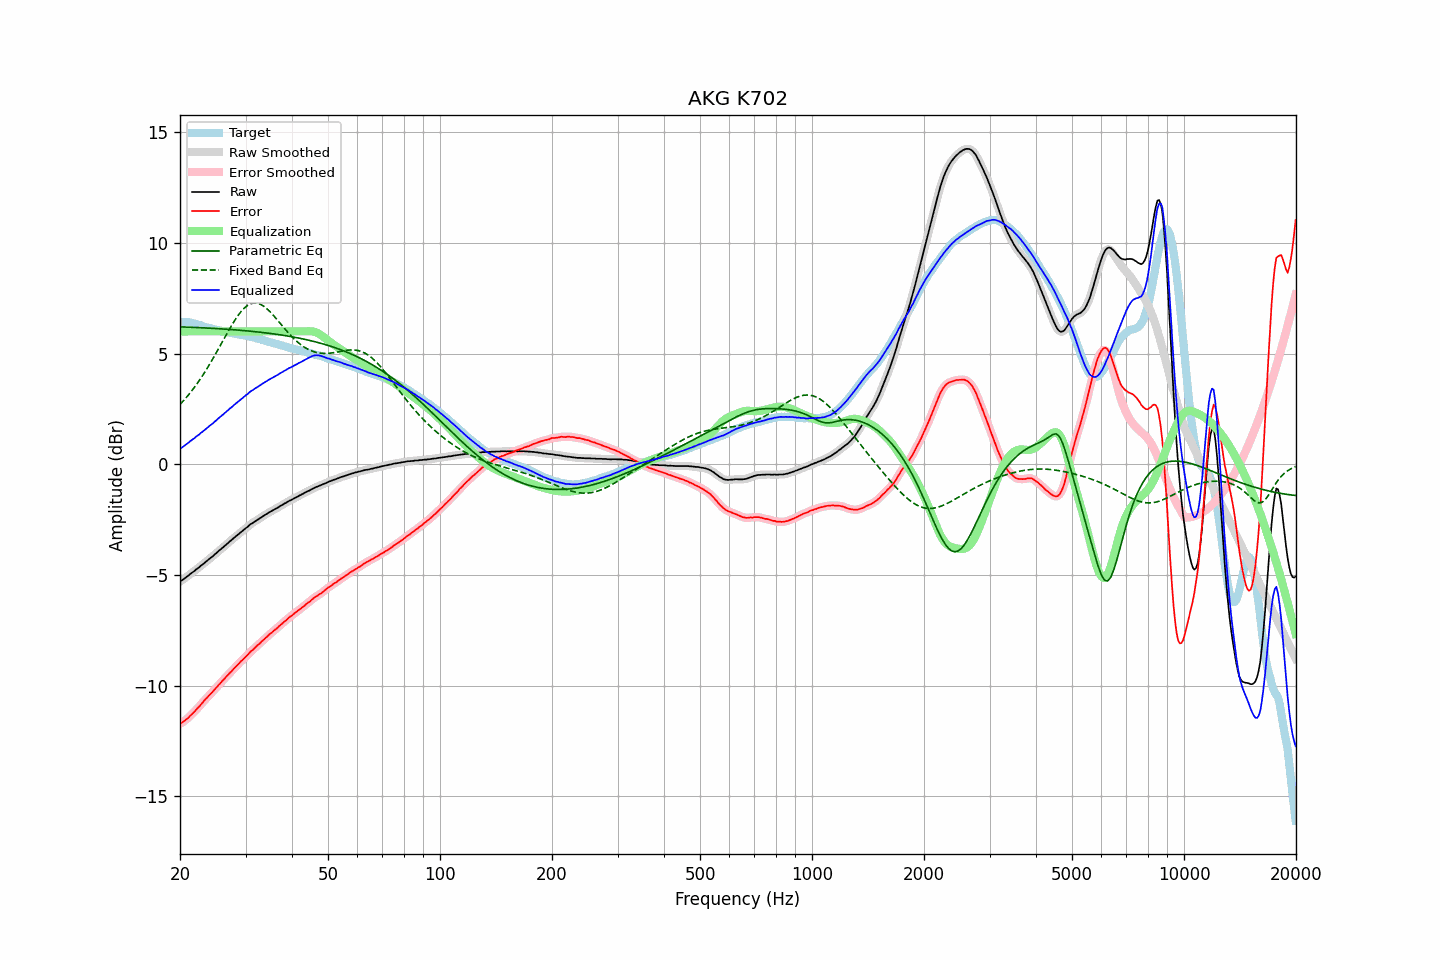

Data behind this chart, as committed beside it:
frequency, raw, error, smoothed, error_smoothed, equalization, parametric_eq, fixed_band_eq, equalized_raw, equalized_smoothed, target
20.00, -5.30, -11.73, -5.30, -11.73, 6.00, 6.21, 2.70, 0.70, 0.70, 6.43
20.20, -5.25, -11.68, -5.25, -11.68, 6.00, 6.20, 2.78, 0.75, 0.75, 6.43
20.40, -5.20, -11.63, -5.20, -11.63, 6.00, 6.20, 2.85, 0.80, 0.80, 6.43
20.61, -5.15, -11.58, -5.15, -11.58, 6.00, 6.20, 2.94, 0.85, 0.85, 6.43
20.81, -5.09, -11.52, -5.10, -11.52, 6.00, 6.20, 3.02, 0.91, 0.90, 6.43
21.02, -5.04, -11.47, -5.04, -11.46, 6.00, 6.19, 3.11, 0.96, 0.96, 6.43
21.23, -4.98, -11.39, -4.98, -11.39, 6.00, 6.19, 3.19, 1.02, 1.02, 6.41
21.44, -4.92, -11.32, -4.93, -11.32, 6.00, 6.19, 3.29, 1.08, 1.07, 6.40
21.66, -4.87, -11.25, -4.87, -11.25, 6.00, 6.18, 3.38, 1.13, 1.13, 6.38
21.87, -4.82, -11.18, -4.81, -11.17, 6.00, 6.18, 3.48, 1.18, 1.19, 6.35
22.09, -4.75, -11.10, -4.76, -11.10, 6.00, 6.18, 3.58, 1.25, 1.24, 6.34
22.31, -4.70, -11.02, -4.70, -11.02, 6.00, 6.17, 3.68, 1.30, 1.30, 6.31
22.54, -4.65, -10.95, -4.65, -10.94, 6.00, 6.17, 3.78, 1.35, 1.35, 6.29
22.76, -4.58, -10.85, -4.59, -10.86, 6.00, 6.17, 3.89, 1.42, 1.41, 6.27
22.99, -4.53, -10.77, -4.53, -10.77, 6.00, 6.16, 4.00, 1.47, 1.47, 6.24
23.22, -4.47, -10.68, -4.47, -10.69, 6.00, 6.16, 4.11, 1.53, 1.53, 6.21
23.45, -4.41, -10.60, -4.41, -10.61, 6.00, 6.16, 4.23, 1.59, 1.59, 6.19
23.69, -4.35, -10.53, -4.35, -10.53, 6.00, 6.15, 4.34, 1.65, 1.65, 6.18
23.92, -4.29, -10.45, -4.29, -10.46, 6.00, 6.15, 4.46, 1.71, 1.71, 6.16
24.16, -4.23, -10.38, -4.24, -10.38, 6.00, 6.14, 4.59, 1.77, 1.76, 6.15
24.40, -4.18, -10.31, -4.18, -10.30, 6.00, 6.14, 4.71, 1.82, 1.82, 6.13
24.65, -4.11, -10.22, -4.12, -10.22, 6.00, 6.14, 4.84, 1.89, 1.88, 6.11
24.89, -4.05, -10.14, -4.05, -10.14, 6.00, 6.13, 4.96, 1.95, 1.95, 6.08
25.14, -3.99, -10.07, -3.99, -10.06, 6.00, 6.13, 5.09, 2.01, 2.01, 6.07
25.39, -3.92, -9.97, -3.93, -9.98, 6.00, 6.12, 5.22, 2.08, 2.07, 6.05
25.65, -3.86, -9.91, -3.86, -9.90, 6.00, 6.12, 5.35, 2.14, 2.14, 6.04
25.91, -3.80, -9.82, -3.80, -9.82, 6.00, 6.11, 5.49, 2.20, 2.20, 6.01
26.16, -3.74, -9.74, -3.74, -9.74, 6.00, 6.11, 5.62, 2.26, 2.26, 6.00
26.43, -3.67, -9.66, -3.68, -9.66, 6.00, 6.10, 5.75, 2.33, 2.32, 5.99
26.69, -3.61, -9.58, -3.61, -9.58, 6.00, 6.10, 5.88, 2.39, 2.39, 5.97
26.96, -3.55, -9.51, -3.55, -9.51, 6.00, 6.09, 6.01, 2.45, 2.45, 5.96
27.23, -3.48, -9.43, -3.49, -9.43, 6.00, 6.09, 6.13, 2.52, 2.51, 5.94
27.50, -3.43, -9.37, -3.43, -9.36, 6.00, 6.08, 6.26, 2.57, 2.57, 5.93
27.77, -3.36, -9.27, -3.36, -9.28, 6.00, 6.08, 6.38, 2.64, 2.64, 5.91
28.05, -3.30, -9.20, -3.30, -9.20, 6.00, 6.07, 6.49, 2.70, 2.70, 5.90
28.33, -3.24, -9.12, -3.24, -9.12, 6.00, 6.07, 6.60, 2.76, 2.76, 5.88
28.62, -3.18, -9.05, -3.18, -9.05, 6.00, 6.06, 6.71, 2.82, 2.82, 5.87
28.90, -3.12, -8.98, -3.12, -8.98, 6.00, 6.05, 6.80, 2.88, 2.88, 5.86
29.19, -3.06, -8.90, -3.06, -8.90, 6.00, 6.05, 6.90, 2.94, 2.94, 5.83
29.48, -3.00, -8.83, -3.00, -8.83, 6.00, 6.04, 6.98, 3.00, 3.00, 5.83
29.78, -2.94, -8.76, -2.94, -8.76, 6.00, 6.03, 7.05, 3.06, 3.06, 5.82
30.08, -2.88, -8.69, -2.89, -8.69, 6.00, 6.03, 7.12, 3.12, 3.11, 5.81
30.38, -2.83, -8.62, -2.83, -8.62, 6.00, 6.02, 7.17, 3.17, 3.17, 5.79
30.68, -2.76, -8.54, -2.77, -8.54, 6.00, 6.01, 7.21, 3.24, 3.23, 5.77
30.99, -2.70, -8.46, -2.71, -8.47, 6.00, 6.01, 7.25, 3.30, 3.29, 5.75
31.30, -2.66, -8.40, -2.66, -8.40, 6.00, 6.00, 7.27, 3.34, 3.34, 5.74
31.61, -2.61, -8.34, -2.61, -8.34, 6.00, 5.99, 7.28, 3.39, 3.39, 5.73
31.93, -2.56, -8.27, -2.57, -8.27, 6.00, 5.99, 7.28, 3.44, 3.43, 5.71
32.24, -2.52, -8.20, -2.52, -8.20, 6.00, 5.98, 7.28, 3.48, 3.48, 5.67
32.57, -2.47, -8.13, -2.47, -8.13, 6.00, 5.97, 7.25, 3.53, 3.53, 5.66
32.89, -2.42, -8.07, -2.42, -8.06, 6.00, 5.96, 7.23, 3.58, 3.58, 5.65
33.22, -2.37, -7.99, -2.38, -8.00, 6.00, 5.95, 7.19, 3.63, 3.62, 5.62
33.55, -2.33, -7.94, -2.33, -7.93, 6.00, 5.94, 7.14, 3.67, 3.67, 5.60
33.89, -2.28, -7.86, -2.28, -7.86, 6.00, 5.94, 7.09, 3.72, 3.72, 5.58
34.23, -2.24, -7.80, -2.24, -7.80, 6.00, 5.93, 7.03, 3.76, 3.76, 5.56
34.57, -2.19, -7.73, -2.20, -7.73, 6.00, 5.92, 6.96, 3.81, 3.80, 5.53
34.92, -2.15, -7.66, -2.15, -7.67, 6.00, 5.91, 6.89, 3.85, 3.85, 5.51
35.27, -2.11, -7.61, -2.11, -7.61, 6.00, 5.90, 6.81, 3.89, 3.89, 5.50
35.62, -2.07, -7.55, -2.07, -7.55, 6.00, 5.89, 6.73, 3.93, 3.93, 5.47
35.97, -2.03, -7.48, -2.03, -7.49, 6.00, 5.88, 6.65, 3.97, 3.97, 5.45
... 635 more rows
